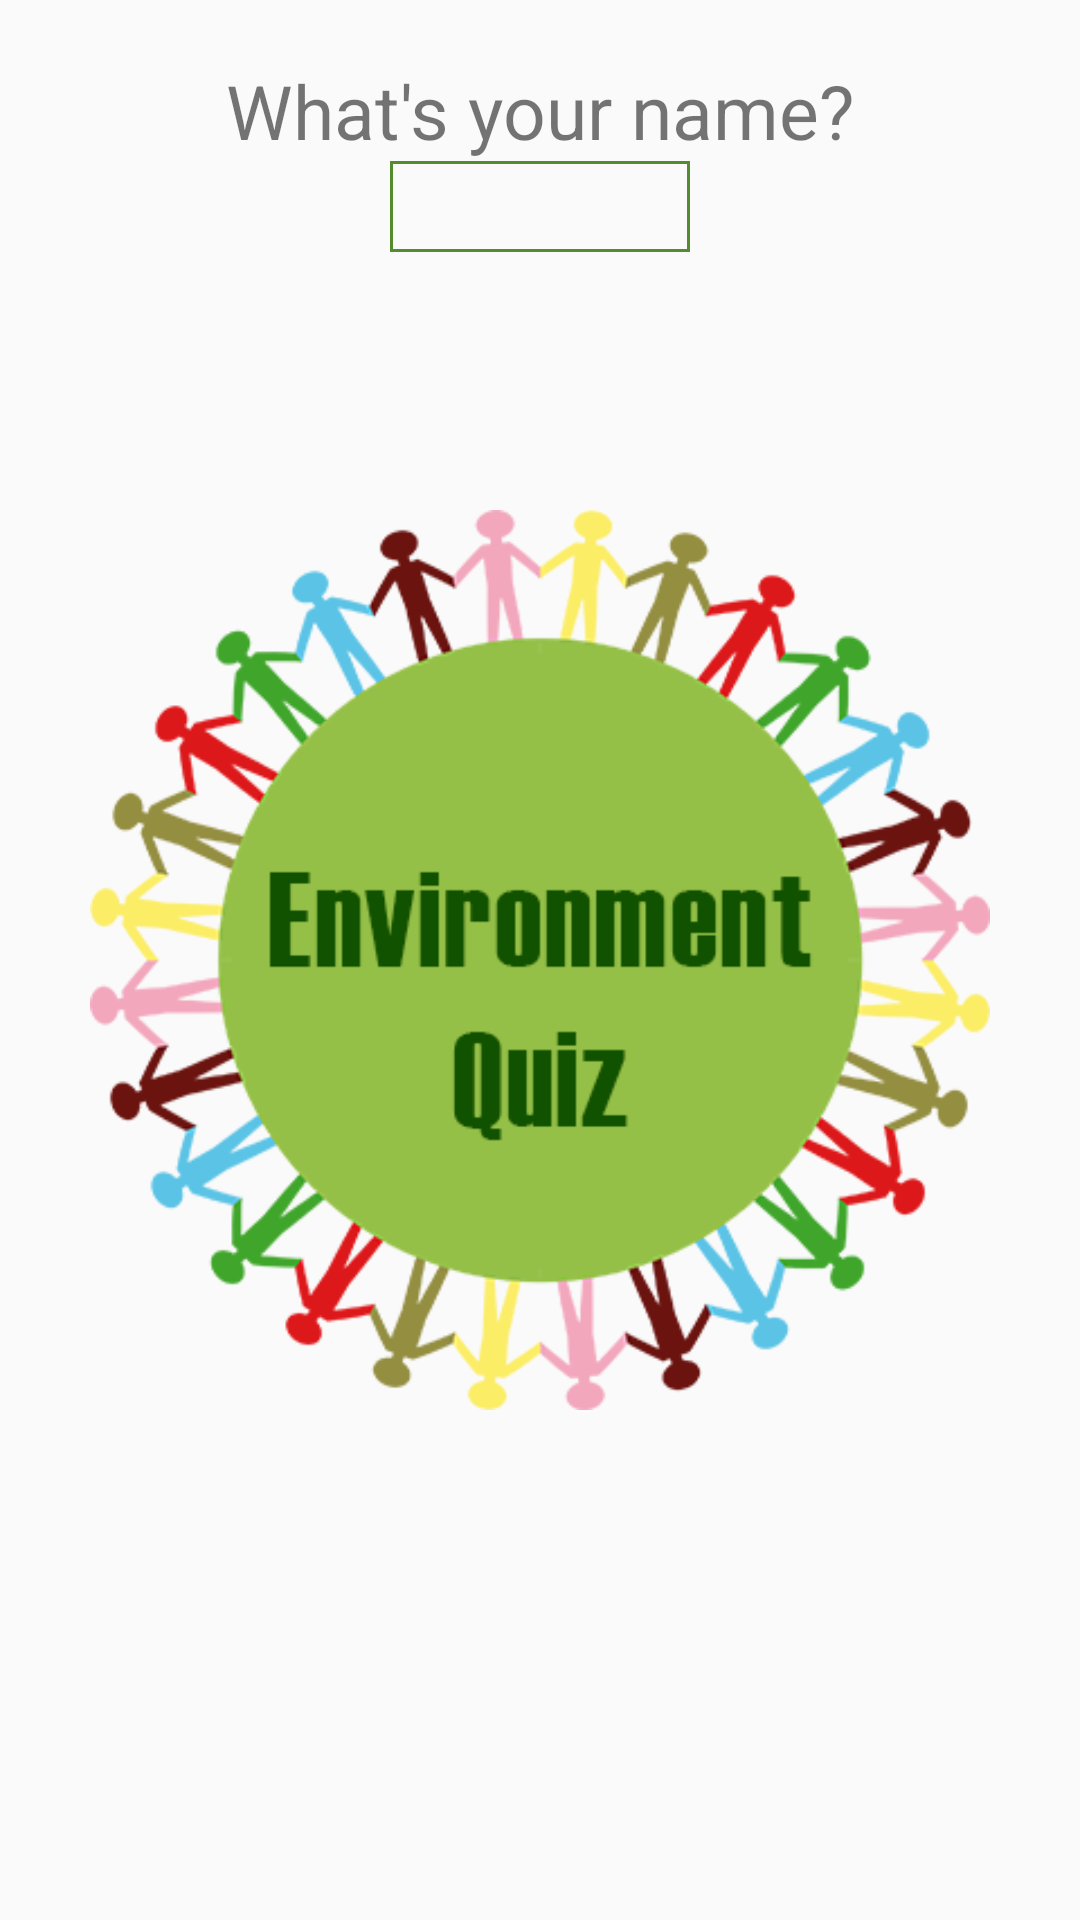

Reconstruct the res/layout file that produces this screen, plus the resources it refers to.
<!-- AndroidManifest.xml: application theme AppTheme -->
<!-- res/layout/activity_main.xml -->
<?xml version="1.0" encoding="utf-8"?>
<RelativeLayout xmlns:android="http://schemas.android.com/apk/res/android"
    android:layout_width="match_parent"
    android:layout_height="match_parent">

    <LinearLayout
        android:layout_width="match_parent"
        android:layout_height="wrap_content"
        android:orientation="vertical">

        <TextView
            android:id="@+id/textview"
            android:layout_width="wrap_content"
            android:layout_height="wrap_content"
            android:layout_marginTop="@dimen/general_bottom_margin"
            android:layout_gravity="center_horizontal"
            android:text="@string/your_name"
            android:textSize="@dimen/main_text_size" />

        <EditText
            android:id="@+id/edit_text_name"
            android:layout_gravity="center_horizontal"
            android:layout_width="@dimen/main_edit_text_width"
            android:layout_height="match_parent"
            android:background="@drawable/edit_text_box_style"
            android:padding="@dimen/main_edit_text_padding"
            android:inputType="textPersonName"/>

    </LinearLayout>

    <ImageView
        android:id="@+id/image"
        android:layout_width="@dimen/main_image_width"
        android:layout_height="wrap_content"
        android:layout_centerInParent="true"
        android:adjustViewBounds="true"
        android:clickable="true"
        android:onClick="goToQuiz"
        android:src="@drawable/environment_quiz" />

</RelativeLayout>
<!-- resources referenced by this layout -->
<resources>
  <dimen name="general_bottom_margin">20dp</dimen>
  <dimen name="main_edit_text_padding">3dp</dimen>
  <dimen name="main_edit_text_width">100dp</dimen>
  <dimen name="main_image_width">300dp</dimen>
  <dimen name="main_text_size">25sp</dimen>
  <!-- drawable edit_text_box_style (drawable) -->
  <?xml version="1.0" encoding="utf-8"?>
  <shape xmlns:android="http://schemas.android.com/apk/res/android"
      android:shape="rectangle"
      android:thickness="0dp">
      <stroke
          android:width="1dp"
  
          android:color="#558B2F" />
  </shape>
  <!-- drawable environment_quiz: png bitmap (drawable, 70340 bytes) -->
  <string name="your_name">What\'s your name?</string>
  <style name="AppTheme" parent="Theme.AppCompat.Light.DarkActionBar">
          
          <item name="colorPrimary">@color/colorPrimary</item>
          <item name="colorPrimaryDark">@color/colorPrimaryDark</item>
          <item name="colorAccent">@color/colorAccent</item>
      </style>
  <color name="colorPrimary">#3F51B5</color>
  <color name="colorPrimaryDark">#303F9F</color>
  <color name="colorAccent">#757575</color>
</resources>
